Run: headless pygame with SDL's dummy video driver; simulated clock (each Clock.tick advances the game by its frame time, no real sleeping); random seed 0; keys injected as events and as key.get_pressed() state; no mouse input.
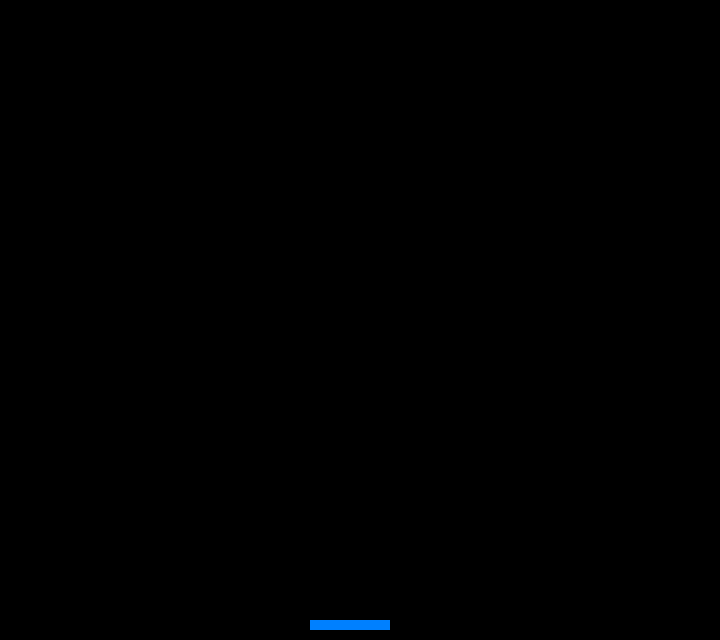
Frame 1 of 4 · flips 1–60 · no input
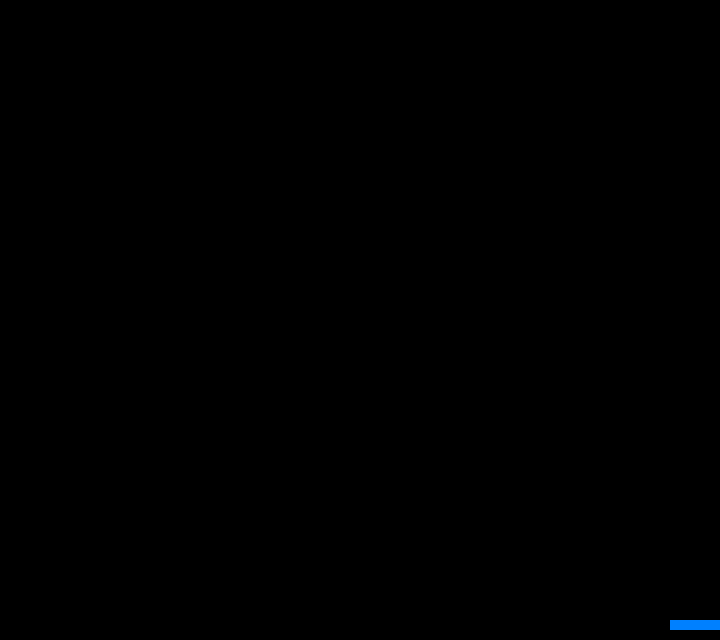
Frame 2 of 4 · flips 61–180 · tapped SPACE, RETURN · held RIGHT (→), D
Frame 3 of 4 · flips 181–300 · held DOWN (↓), S · screen unchanged from frame 2, image omitted
Frame 4 of 4 · flips 301–420 · held LEFT (←), A, UP (↑), W · screen same as frame 1, image omitted

The pygame program that drew these frames:

import pygame

pygame.init()

# Parameters
window_size = (720, 640)
paddle_color = (0, 128, 255)
paddle_size = [80, 10]
x_position = 310
y_position = 620
done = False

clock = pygame.time.Clock()

screen = pygame.display.set_mode(window_size)


while not done:
    for event in pygame.event.get():
        if event.type == pygame.QUIT:
            done = True

    pressed = pygame.key.get_pressed()

    if pressed[pygame.K_LEFT]: x_position -= 3
    if pressed[pygame.K_RIGHT]: x_position += 3

    screen.fill((0, 0, 0))

    pygame.draw.rect(screen, paddle_color, pygame.Rect(x_position, y_position, paddle_size[0], paddle_size[1]))

    pygame.display.flip()
    clock.tick(60)
